Dataset: cashew_leaf_dataset (GitHub, davydon22/CashewNet-An-Ensemble-Deep-Learning-Framework). Classes: anthracnose, healthy, leaf miner, red rust.

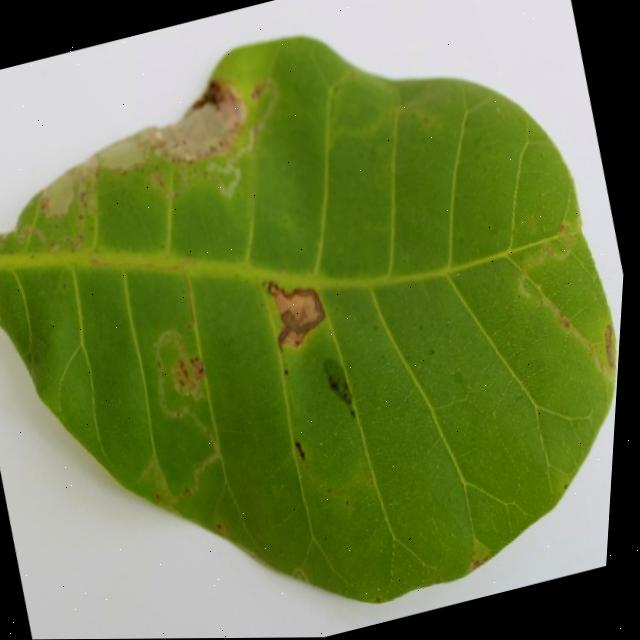
Label: leaf miner

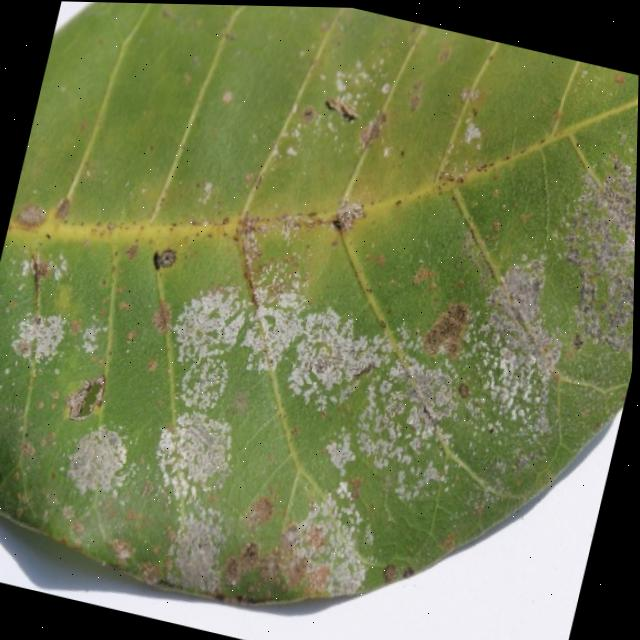
Label: red rust

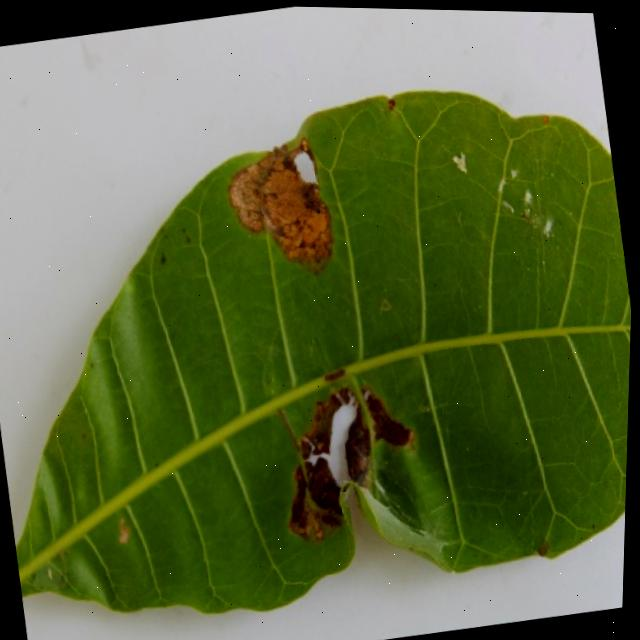
Label: leaf miner

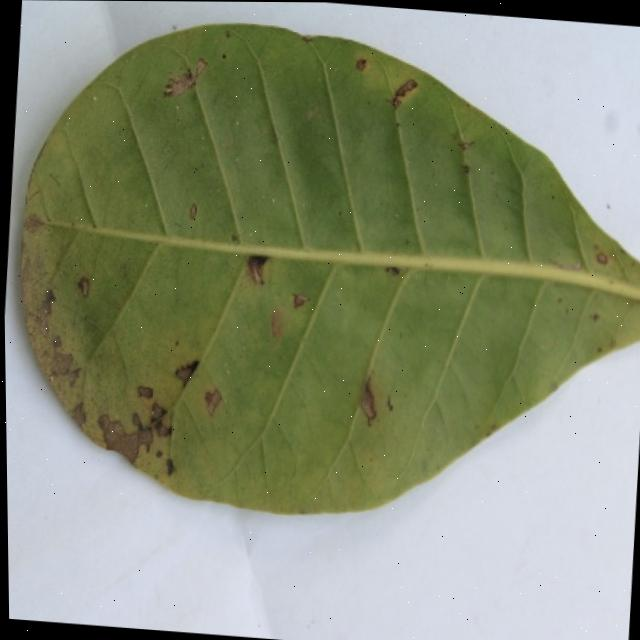
Label: anthracnose

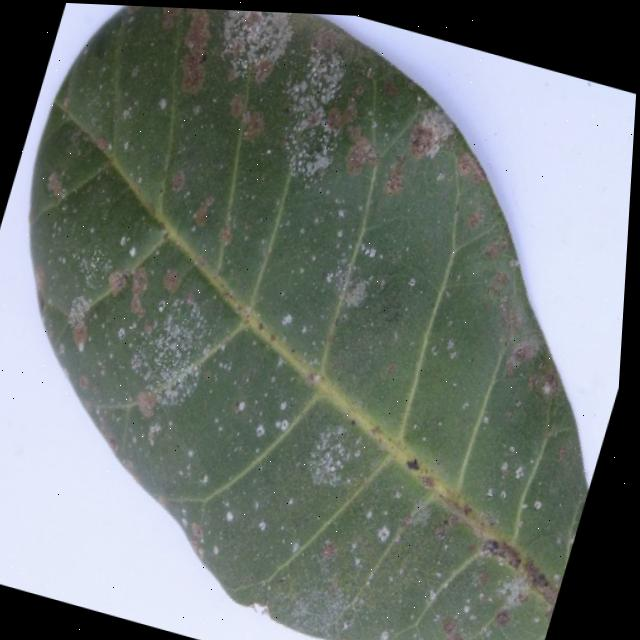
Label: red rust

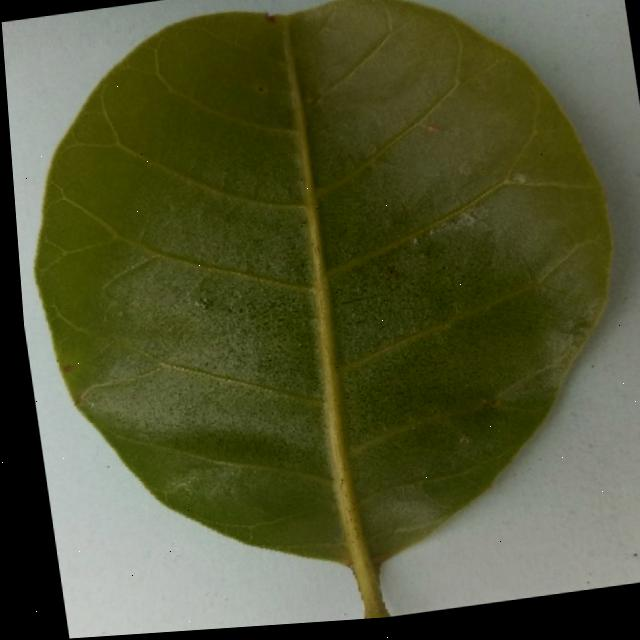
Label: healthy
